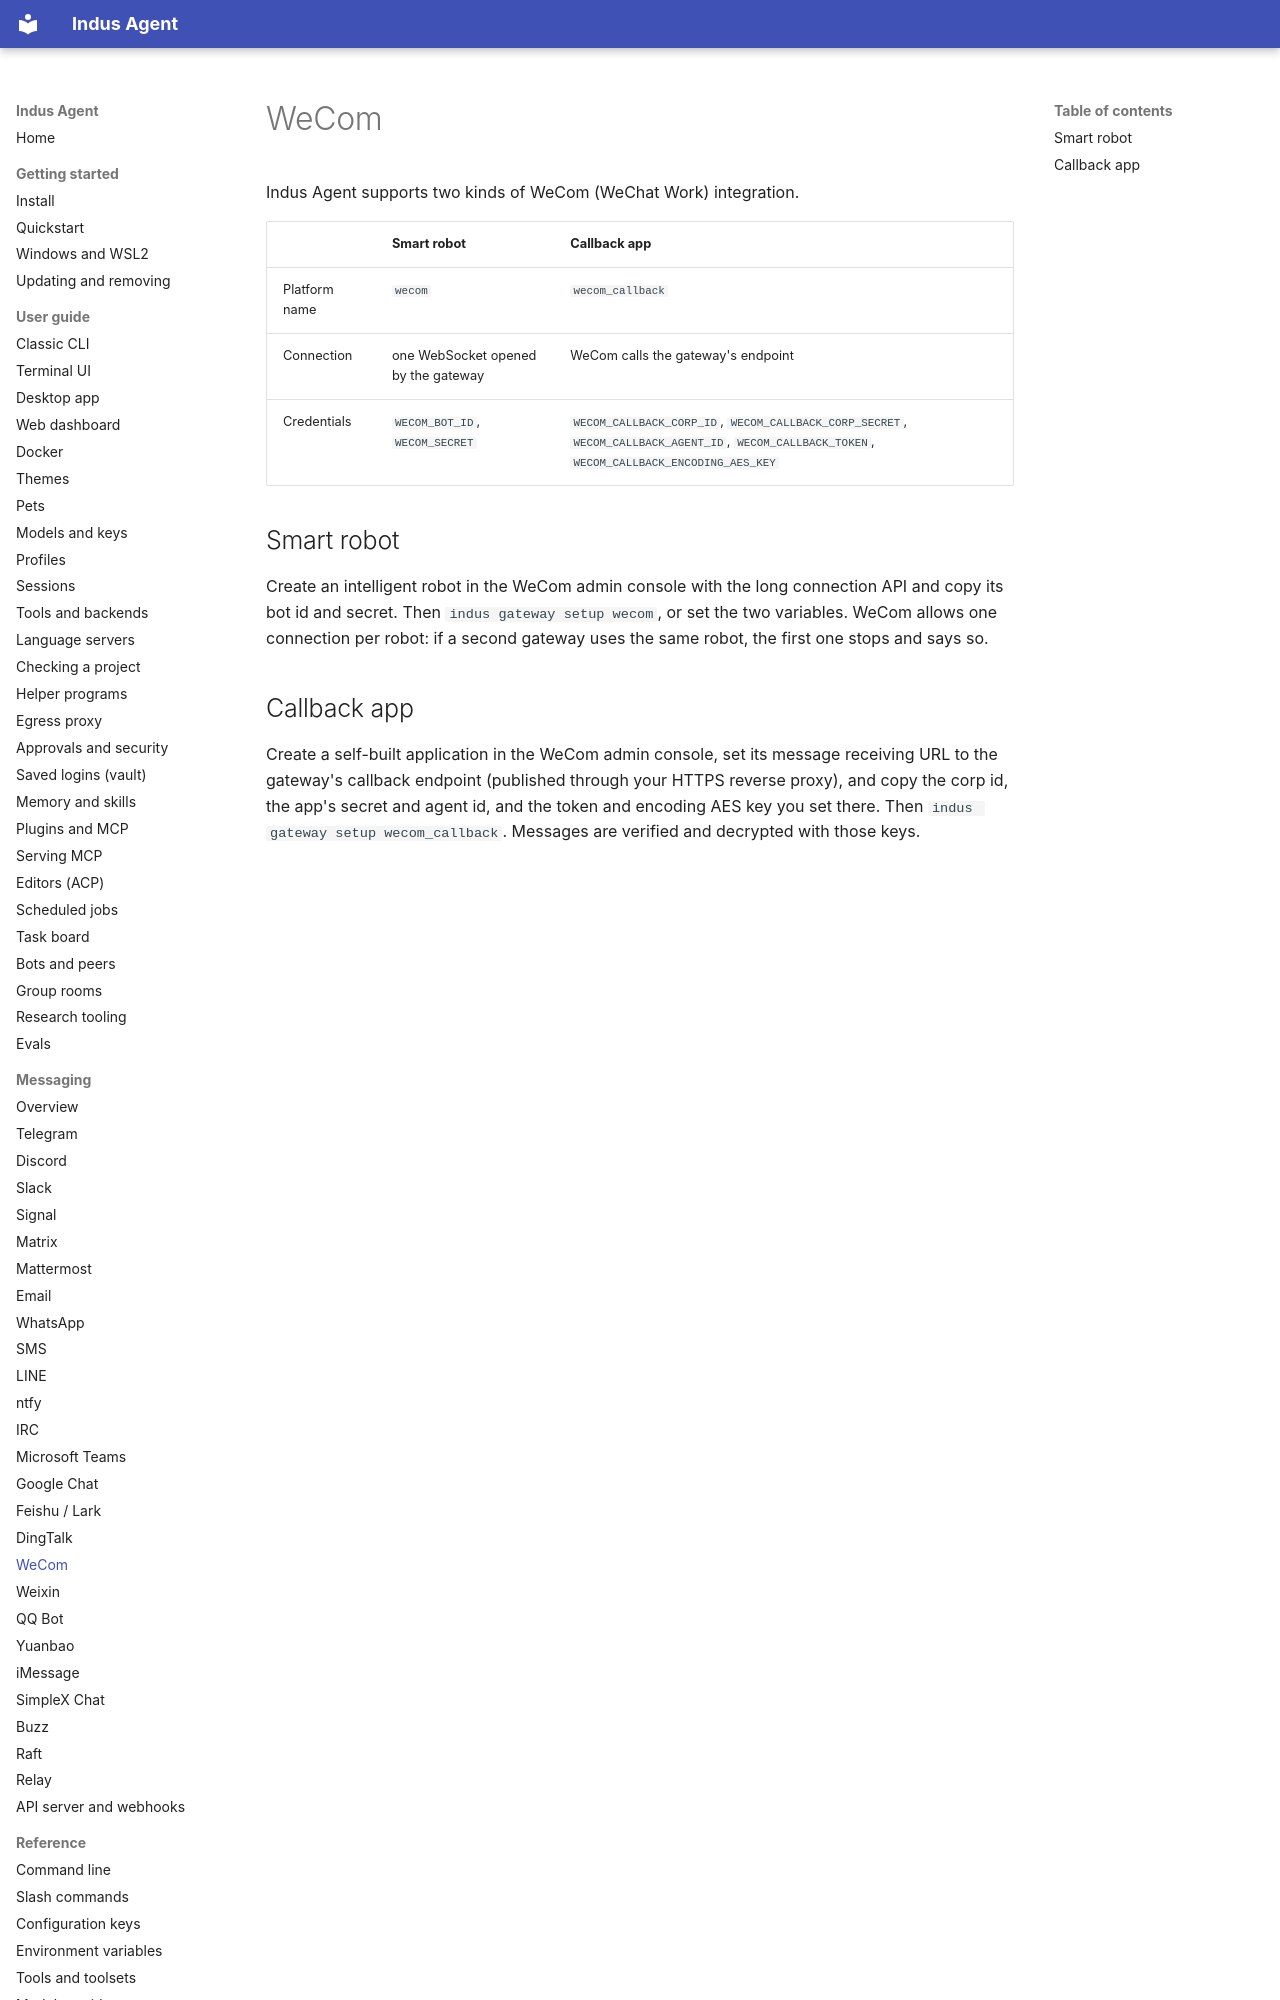

repository: varunisrani/Indus-agent · page: messaging/wecom/index.html · generator: mkdocs

# WeCom

Indus Agent supports two kinds of WeCom (WeChat Work) integration.

| | Smart robot | Callback app |
|---|---|---|
| Platform name | `wecom` | `wecom_callback` |
| Connection | one WebSocket opened by the gateway | WeCom calls the gateway's endpoint |
| Credentials | `WECOM_BOT_ID`, `WECOM_SECRET` | `WECOM_CALLBACK_CORP_ID`, `WECOM_CALLBACK_CORP_SECRET`, `WECOM_CALLBACK_AGENT_ID`, `WECOM_CALLBACK_TOKEN`, `WECOM_CALLBACK_ENCODING_AES_KEY` |

## Smart robot

Create an intelligent robot in the WeCom admin console with the long connection API and copy its
bot id and secret. Then `indus gateway setup wecom`, or set the two variables. WeCom allows one
connection per robot: if a second gateway uses the same robot, the first one stops and says so.
